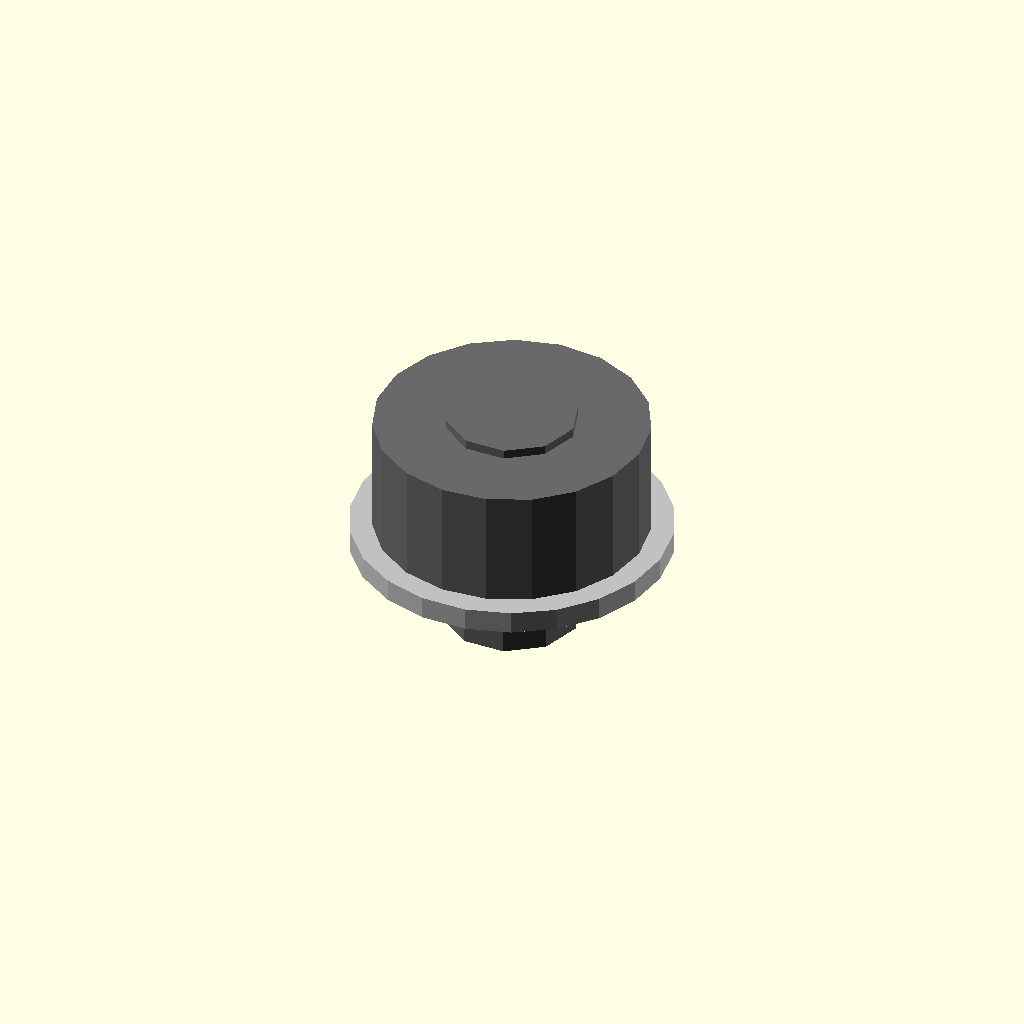
Cell 1 — every parameter at its default value.
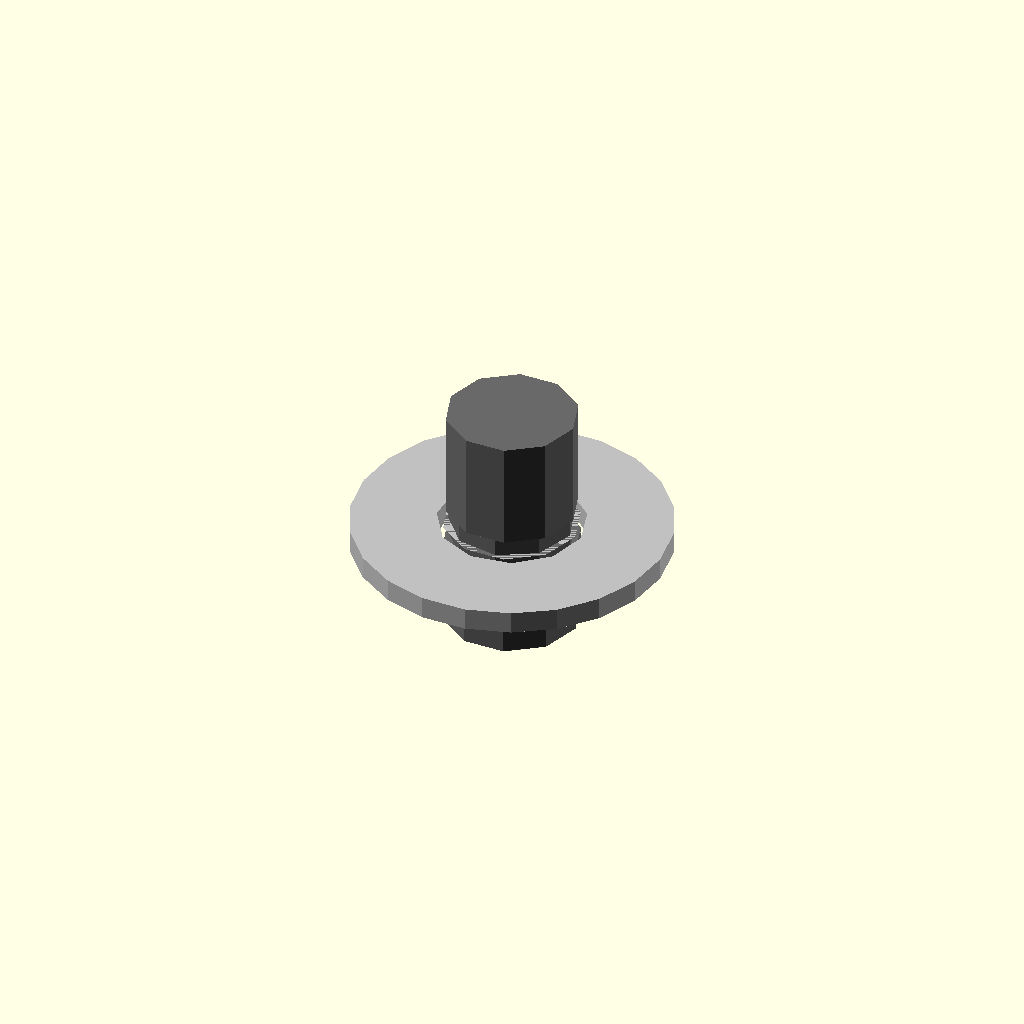
Cell 2: the same model with head_diameter_mm = 0.1.
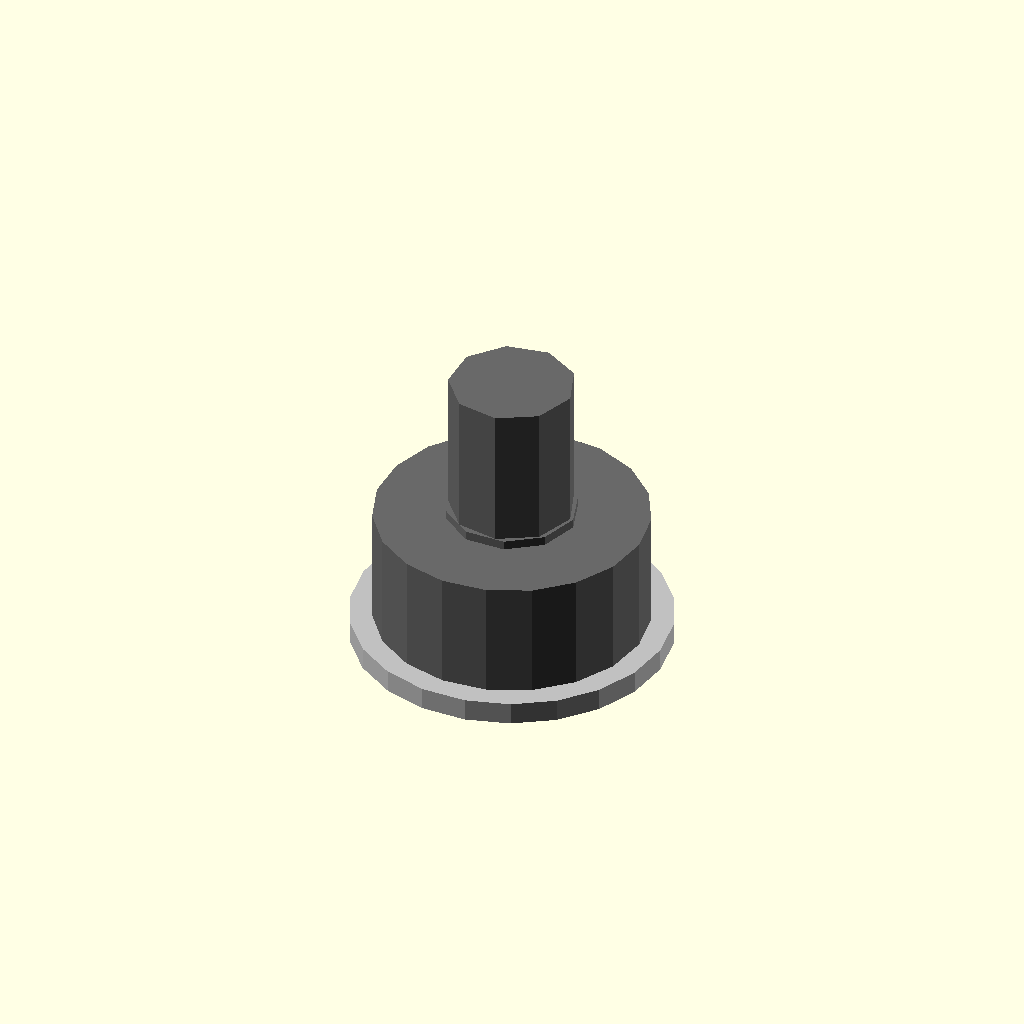
Cell 3 — length_mm set to 0.5, the other parameters unchanged.
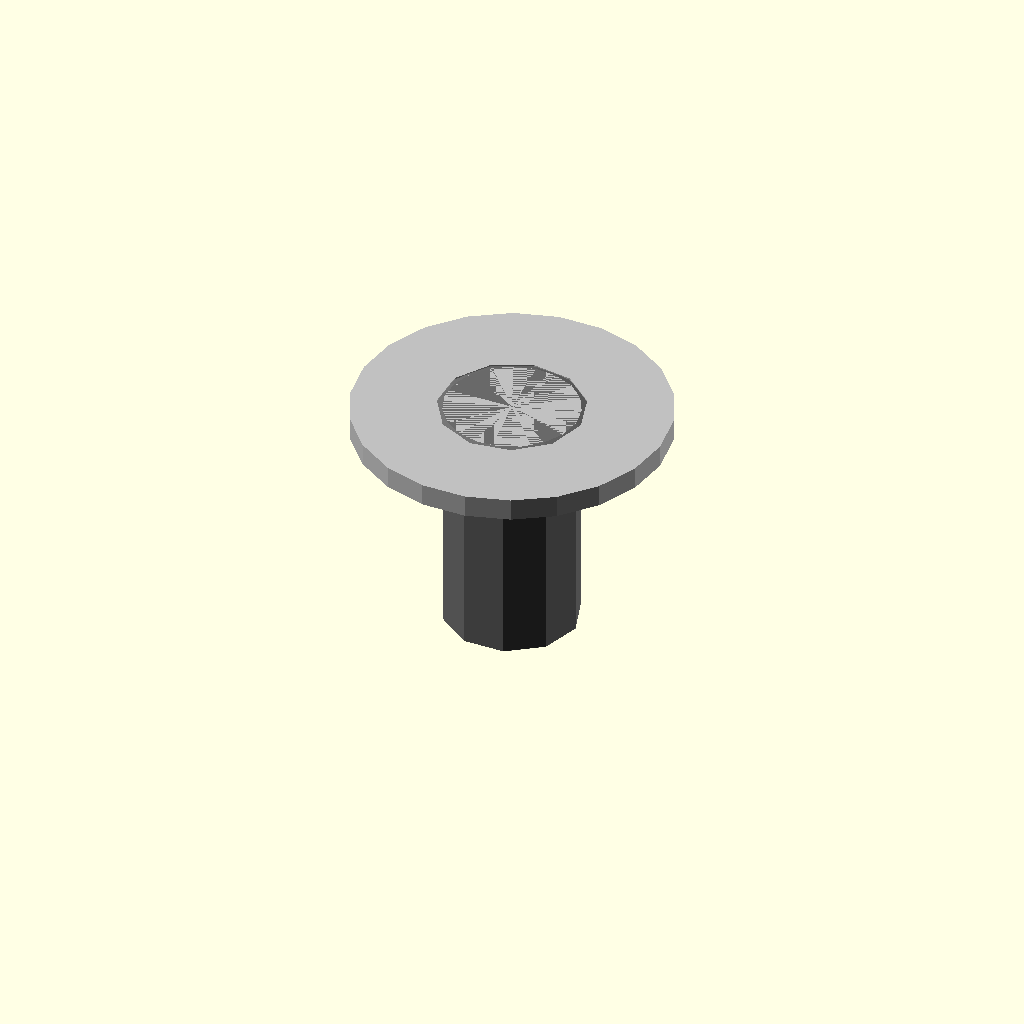
Cell 4 — head_height_mm set to 0.1, the other parameters unchanged.
All cells are drawn from one camera (rotation 55°, 0°, 25°, orthographic, colour scheme Cornfield), so only the parameter changes between them.
The OpenSCAD source (results/nopscadlib/ablations/no_multiview/scad/screw__M6_cs_cap_screw.scad):
// Parameters
shank_diameter_mm = 6.0; //[3.0:12.0:0.1]
head_diameter_mm = 12.0; //[6.0:24.0:0.1]
length_mm = 10.0; //[5.0:30.0:0.5]
head_height_mm = 6.0; //[3.0:12.0:0.1]
socket_hex_af_mm = 5.0; //[2.5:10.0:0.1]
socket_depth_mm = 4.0; //[2.0:8.0:0.1]
thread_pitch_mm = 1.0; //[0.5:2.0:0.05]
thread_length_mm = 7.0; //[3.0:20.0:0.5]
thread_representation = 1; //[0:1:1]
washer_outer_diameter_mm = 14.0; //[8.0:28.0:0.1]
washer_thickness_mm = 1.0; //[0.5:3.0:0.1]
washer_hole_diameter_mm = 6.5; //[6.1:13.0:0.1]
overlap_mm = 0.8; //[0.2:2.0:0.1]
tip_chamfer_height_mm = 1.0; //[0.5:2.5:0.1]
tip_chamfer_reduction_mm = 1.0; //[0.3:2.0:0.1]
head_to_shank_fillet_height_mm = 0.8; //[0.3:2.0:0.1]
thread_groove_depth_mm = 0.25; //[0.1:0.6:0.05]
thread_groove_width_mm = 0.35; //[0.15:0.8:0.05]

// Screw and Washer - Complete Geometry
module screw_and_washer() {
  color("DimGray") {
    // Screw Body
    union() {
      // Shank
      translate([0, 0, -head_height_mm/2])
        cylinder(h=length_mm - head_height_mm, r=shank_diameter_mm/2, center=true);
      
      // Head
      translate([0, 0, length_mm/2 - head_height_mm/2])
        cylinder(h=head_height_mm, r=head_diameter_mm/2, center=true);
      
      // Head to Shank Fillet
      translate([0, 0, length_mm/2 - head_height_mm - head_to_shank_fillet_height_mm/2 + overlap_mm])
        cylinder(h=head_to_shank_fillet_height_mm, r1=head_diameter_mm/2, r2=shank_diameter_mm/2, center=true);
      
      // Tip Chamfer
      translate([0, 0, -length_mm/2 + tip_chamfer_height_mm/2])
        cylinder(h=tip_chamfer_height_mm, r1=shank_diameter_mm/2, r2=shank_diameter_mm/2 - tip_chamfer_reduction_mm, center=true);
    }
    
    // Hex Socket Recess
    difference() {
      translate([0, 0, length_mm/2 - socket_depth_mm/2])
        cylinder(h=socket_depth_mm + overlap_mm, r=socket_hex_af_mm/(2*cos(30)), center=true);
    }
    
    // Cosmetic Thread Representation
    if (thread_representation == 1) {
      difference() {
        translate([0, 0, -length_mm/2 + thread_length_mm/2 + tip_chamfer_height_mm - overlap_mm])
          cylinder(h=thread_length_mm, r=shank_diameter_mm/2 - thread_groove_depth_mm, center=true);
      }
    }
  }
  
  // Washer
  color("Silver") {
    difference() {
      translate([0, 0, length_mm/2 - head_height_mm - washer_thickness_mm/2 + overlap_mm])
        cylinder(h=washer_thickness_mm, r=washer_outer_diameter_mm/2, center=true);
      translate([0, 0, length_mm/2 - head_height_mm - washer_thickness_mm/2 + overlap_mm])
        cylinder(h=washer_thickness_mm + 2*overlap_mm, r=washer_hole_diameter_mm/2, center=true);
    }
  }
}

// Assembly
module assembly() {
  screw_and_washer();
}

assembly();
Customizer parameters (derived from the source; name, type, default, range or options):
shank_diameter_mm: number, default 6, range 0.1 to 3, step 12
head_diameter_mm: number, default 12, range 0.1 to 6, step 24
length_mm: number, default 10, range 0.5 to 5, step 30
head_height_mm: number, default 6, range 0.1 to 3, step 12
socket_hex_af_mm: number, default 5, range 0.1 to 2.5, step 10
socket_depth_mm: number, default 4, range 0.1 to 2, step 8
thread_pitch_mm: number, default 1, range 0.05 to 0.5, step 2
thread_length_mm: number, default 7, range 0.5 to 3, step 20
thread_representation: number, default 1, range 0 to 1, step 1
washer_outer_diameter_mm: number, default 14, range 0.1 to 8, step 28
washer_thickness_mm: number, default 1, range 0.1 to 0.5, step 3
washer_hole_diameter_mm: number, default 6.5, range 0.1 to 6.1, step 13
overlap_mm: number, default 0.8, range 0.1 to 0.2, step 2
tip_chamfer_height_mm: number, default 1, range 0.1 to 0.5, step 2.5
tip_chamfer_reduction_mm: number, default 1, range 0.1 to 0.3, step 2
head_to_shank_fillet_height_mm: number, default 0.8, range 0.1 to 0.3, step 2
thread_groove_depth_mm: number, default 0.25, range 0.05 to 0.1, step 0.6
thread_groove_width_mm: number, default 0.35, range 0.05 to 0.15, step 0.8
